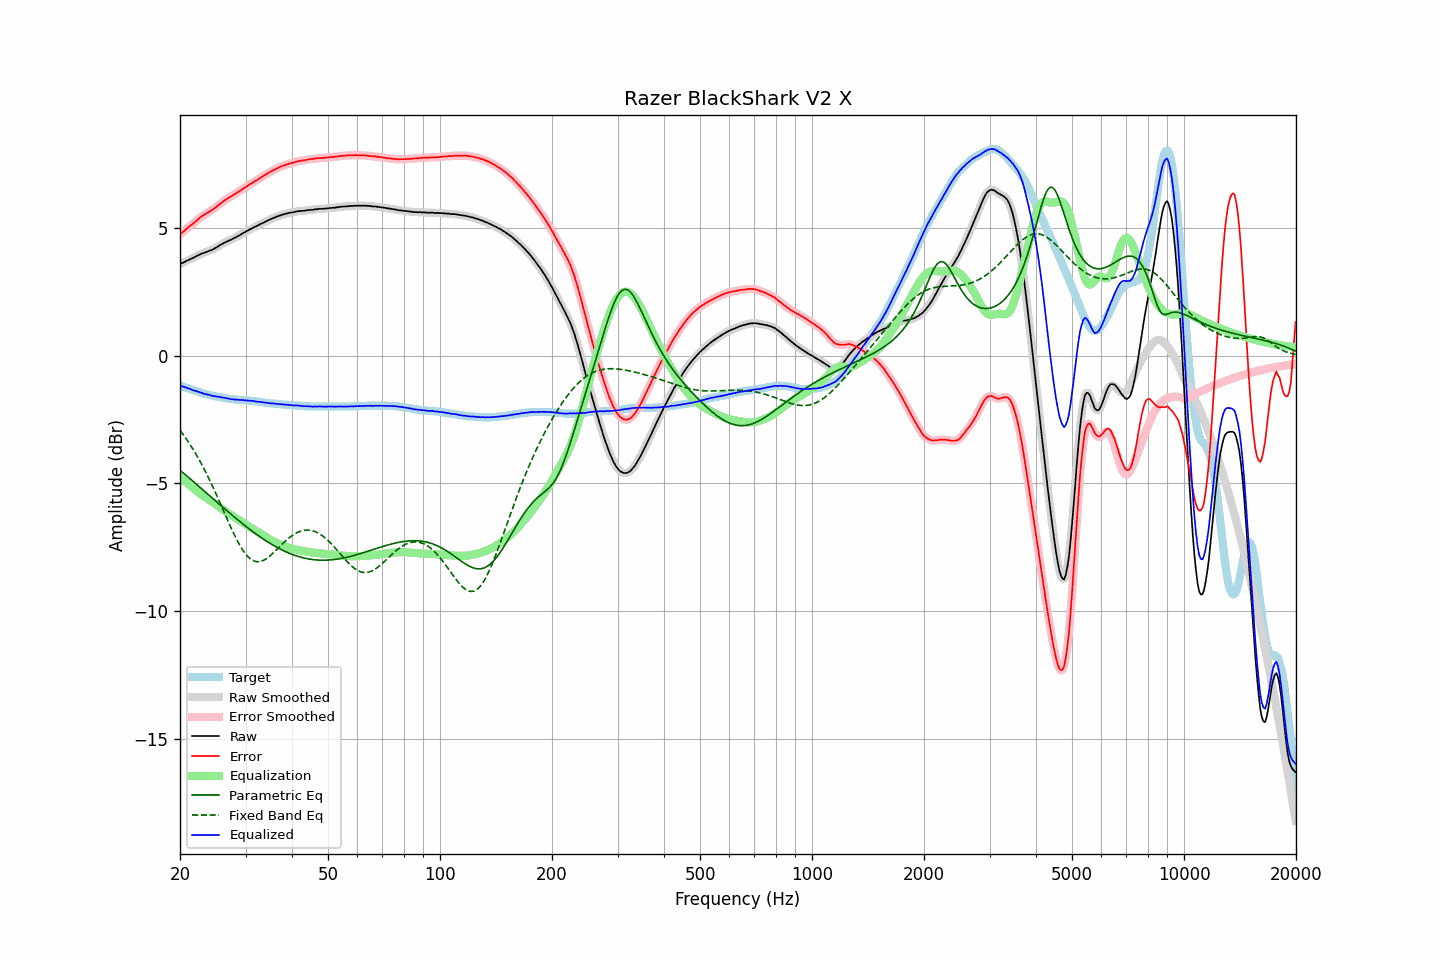

Source data for this figure (header and first rows):
frequency, raw, error, smoothed, error_smoothed, equalization, parametric_eq, fixed_band_eq, equalized_raw, equalized_smoothed, target
20.00, 3.60, 4.76, 3.60, 4.76, -4.76, -4.49, -2.92, -1.16, -1.16, -1.16
20.20, 3.63, 4.81, 3.62, 4.81, -4.81, -4.54, -3.01, -1.18, -1.19, -1.18
20.40, 3.65, 4.86, 3.65, 4.86, -4.86, -4.59, -3.09, -1.21, -1.21, -1.21
20.61, 3.68, 4.91, 3.68, 4.91, -4.91, -4.64, -3.18, -1.24, -1.23, -1.23
20.81, 3.72, 4.97, 3.71, 4.97, -4.96, -4.70, -3.27, -1.25, -1.25, -1.25
21.02, 3.74, 5.02, 3.74, 5.02, -5.02, -4.75, -3.36, -1.28, -1.27, -1.28
21.23, 3.78, 5.08, 3.77, 5.07, -5.07, -4.81, -3.45, -1.29, -1.30, -1.30
21.44, 3.80, 5.12, 3.80, 5.12, -5.12, -4.86, -3.55, -1.32, -1.32, -1.32
21.66, 3.83, 5.17, 3.83, 5.17, -5.17, -4.91, -3.65, -1.35, -1.35, -1.34
21.87, 3.86, 5.22, 3.86, 5.22, -5.23, -4.97, -3.76, -1.37, -1.37, -1.36
22.09, 3.90, 5.28, 3.89, 5.28, -5.28, -5.02, -3.86, -1.38, -1.39, -1.38
22.31, 3.93, 5.33, 3.93, 5.33, -5.33, -5.08, -3.97, -1.40, -1.40, -1.40
22.54, 3.96, 5.39, 3.96, 5.39, -5.38, -5.13, -4.08, -1.42, -1.42, -1.43
22.76, 3.99, 5.44, 3.98, 5.43, -5.43, -5.19, -4.20, -1.44, -1.45, -1.45
22.99, 4.01, 5.48, 4.01, 5.48, -5.47, -5.24, -4.32, -1.47, -1.47, -1.47
23.22, 4.03, 5.52, 4.03, 5.52, -5.52, -5.30, -4.44, -1.49, -1.49, -1.49
23.45, 4.06, 5.56, 4.05, 5.56, -5.56, -5.35, -4.56, -1.50, -1.50, -1.50
23.69, 4.08, 5.60, 4.08, 5.60, -5.60, -5.41, -4.69, -1.52, -1.52, -1.52
23.92, 4.11, 5.64, 4.10, 5.64, -5.64, -5.46, -4.81, -1.53, -1.54, -1.53
24.16, 4.13, 5.68, 4.13, 5.67, -5.68, -5.52, -4.95, -1.55, -1.55, -1.55
24.40, 4.15, 5.71, 4.15, 5.71, -5.72, -5.57, -5.08, -1.57, -1.57, -1.56
24.65, 4.19, 5.76, 4.18, 5.76, -5.76, -5.63, -5.22, -1.58, -1.58, -1.57
24.89, 4.22, 5.81, 4.22, 5.81, -5.81, -5.68, -5.35, -1.59, -1.59, -1.59
25.14, 4.26, 5.86, 4.26, 5.86, -5.86, -5.74, -5.49, -1.60, -1.60, -1.60
25.39, 4.30, 5.91, 4.30, 5.91, -5.90, -5.79, -5.64, -1.61, -1.61, -1.61
25.65, 4.34, 5.96, 4.33, 5.95, -5.95, -5.85, -5.78, -1.62, -1.62, -1.62
25.91, 4.37, 6.00, 4.37, 6.00, -6.00, -5.90, -5.92, -1.64, -1.63, -1.63
26.16, 4.41, 6.05, 4.40, 6.05, -6.05, -5.95, -6.07, -1.64, -1.64, -1.64
26.43, 4.44, 6.10, 4.44, 6.09, -6.09, -6.01, -6.21, -1.66, -1.66, -1.66
26.69, 4.47, 6.14, 4.47, 6.14, -6.13, -6.06, -6.35, -1.67, -1.67, -1.67
26.96, 4.50, 6.18, 4.49, 6.18, -6.17, -6.12, -6.50, -1.68, -1.68, -1.68
27.23, 4.53, 6.22, 4.52, 6.21, -6.21, -6.17, -6.64, -1.69, -1.69, -1.69
27.50, 4.55, 6.25, 4.55, 6.25, -6.25, -6.22, -6.77, -1.71, -1.70, -1.70
27.77, 4.59, 6.29, 4.58, 6.29, -6.29, -6.28, -6.91, -1.70, -1.71, -1.70
28.05, 4.62, 6.33, 4.62, 6.33, -6.33, -6.33, -7.04, -1.71, -1.71, -1.71
28.33, 4.65, 6.37, 4.65, 6.37, -6.37, -6.38, -7.17, -1.72, -1.72, -1.72
28.62, 4.69, 6.41, 4.68, 6.41, -6.41, -6.43, -7.29, -1.72, -1.73, -1.72
28.90, 4.72, 6.45, 4.72, 6.45, -6.45, -6.48, -7.40, -1.73, -1.73, -1.73
29.19, 4.76, 6.49, 4.76, 6.49, -6.49, -6.53, -7.51, -1.73, -1.73, -1.73
29.48, 4.80, 6.54, 4.79, 6.53, -6.53, -6.58, -7.61, -1.73, -1.74, -1.74
29.78, 4.83, 6.57, 4.83, 6.57, -6.57, -6.63, -7.70, -1.75, -1.74, -1.74
30.08, 4.87, 6.62, 4.86, 6.61, -6.61, -6.68, -7.78, -1.75, -1.75, -1.75
30.38, 4.90, 6.65, 4.90, 6.65, -6.65, -6.73, -7.85, -1.76, -1.75, -1.75
30.68, 4.94, 6.70, 4.93, 6.69, -6.69, -6.78, -7.92, -1.76, -1.76, -1.76
30.99, 4.97, 6.74, 4.97, 6.73, -6.73, -6.83, -7.97, -1.77, -1.77, -1.77
31.30, 5.00, 6.77, 5.00, 6.78, -6.77, -6.88, -8.01, -1.78, -1.77, -1.77
31.61, 5.04, 6.82, 5.03, 6.81, -6.81, -6.92, -8.04, -1.77, -1.78, -1.78
31.93, 5.06, 6.85, 5.06, 6.85, -6.85, -6.97, -8.06, -1.79, -1.79, -1.79
32.24, 5.09, 6.88, 5.09, 6.89, -6.89, -7.02, -8.07, -1.80, -1.80, -1.79
32.57, 5.13, 6.93, 5.12, 6.92, -6.93, -7.06, -8.07, -1.80, -1.81, -1.80
32.89, 5.16, 6.97, 5.16, 6.97, -6.97, -7.10, -8.06, -1.81, -1.81, -1.81
33.22, 5.19, 7.01, 5.19, 7.01, -7.01, -7.15, -8.04, -1.82, -1.82, -1.82
33.55, 5.22, 7.05, 5.22, 7.05, -7.05, -7.19, -8.01, -1.83, -1.83, -1.83
33.89, 5.25, 7.09, 5.25, 7.09, -7.09, -7.23, -7.98, -1.84, -1.84, -1.84
34.23, 5.28, 7.13, 5.28, 7.12, -7.12, -7.27, -7.94, -1.85, -1.85, -1.85
34.57, 5.31, 7.16, 5.31, 7.16, -7.16, -7.31, -7.89, -1.86, -1.86, -1.85
34.92, 5.34, 7.20, 5.34, 7.20, -7.20, -7.35, -7.84, -1.86, -1.86, -1.86
35.27, 5.37, 7.24, 5.37, 7.23, -7.23, -7.39, -7.79, -1.87, -1.87, -1.87
35.62, 5.40, 7.27, 5.39, 7.27, -7.27, -7.43, -7.73, -1.87, -1.87, -1.87
35.97, 5.42, 7.30, 5.42, 7.30, -7.30, -7.46, -7.67, -1.88, -1.88, -1.88
... 635 more rows
